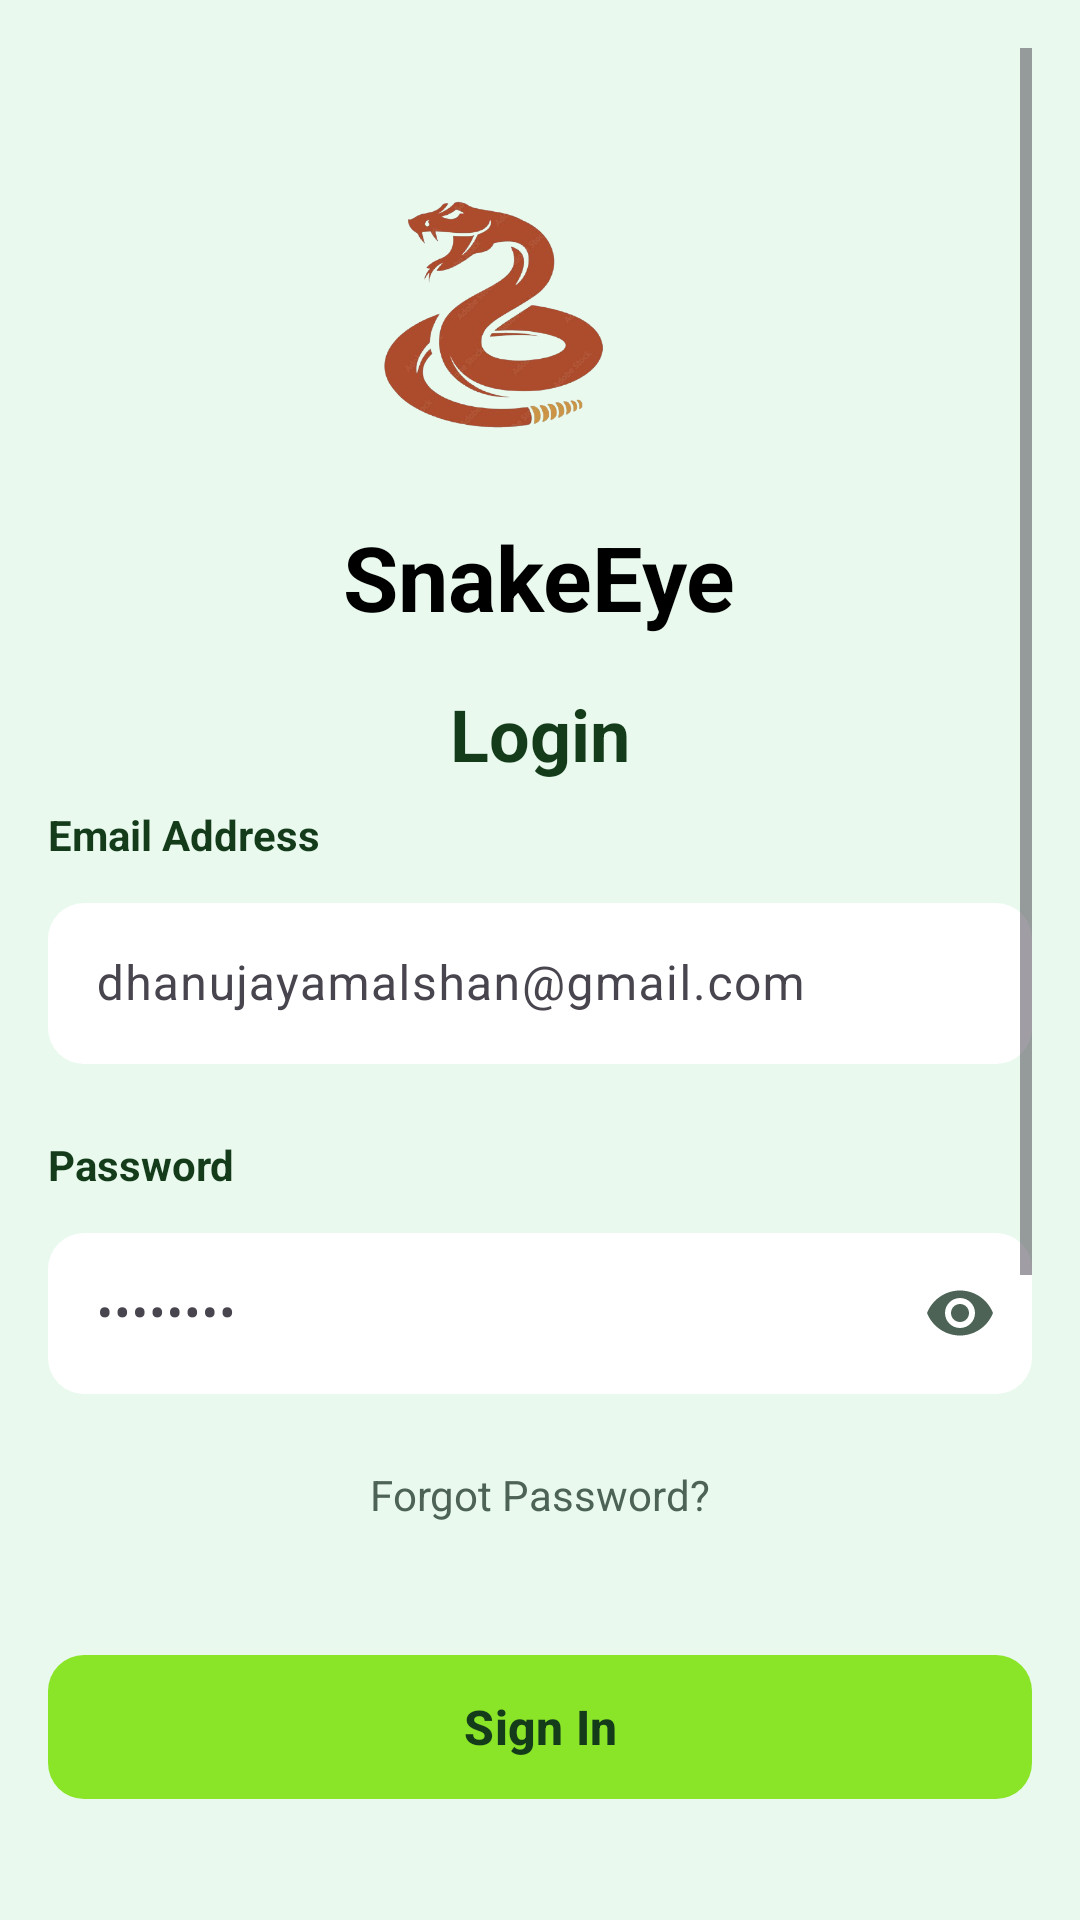

This screen was rendered from an Android layout file. Write that file and the resources it references.
<!-- AndroidManifest.xml: application theme Theme.SnakeEye -->
<!-- res/layout/activity_login.xml -->
<?xml version="1.0" encoding="utf-8"?>
<ScrollView xmlns:android="http://schemas.android.com/apk/res/android"
    xmlns:app="http://schemas.android.com/apk/res-auto"
    android:layout_width="match_parent"
    android:layout_height="match_parent"
    android:background="@color/mint_bg"
    android:fillViewport="true"
    android:padding="16dp">

    <LinearLayout
        android:layout_width="match_parent"
        android:layout_height="wrap_content"
        android:orientation="vertical"
        android:gravity="center_horizontal">

        










        

        
        <LinearLayout
            android:layout_width="wrap_content"
            android:layout_height="wrap_content"
            android:gravity="center_vertical"
            android:orientation="vertical">

            <ImageView
                android:id="@+id/imgLogo"
                android:layout_width="100dp"
                android:layout_height="100dp"
                android:layout_marginTop="40dp"
                android:contentDescription="@string/app_name"
                android:src="@drawable/snakelogo" />

            <TextView
                android:layout_width="wrap_content"
                android:layout_height="wrap_content"
                android:layout_marginTop="16dp"
                android:text="SnakeEye"
                android:textColor="@color/black"
                android:textSize="30sp"
                android:textStyle="bold" />

        </LinearLayout>

        <TextView
            android:layout_width="wrap_content"
            android:layout_height="wrap_content"
            android:layout_gravity="center_horizontal"
            android:layout_marginBottom="8dp"
            android:layout_marginTop="16dp"
            android:text="Login"
            android:textColor="@color/text_primary"
            android:textSize="24sp"
            android:textStyle="bold" />

        
        <TextView
            android:layout_width="wrap_content"
            android:layout_height="wrap_content"
            android:layout_marginBottom="8dp"
            android:text="Email Address"
            android:textColor="@color/text_primary"
            android:textSize="14sp"
            android:textStyle="bold"
            android:layout_gravity="start"/>

        <com.google.android.material.textfield.TextInputLayout
            android:layout_width="match_parent"
            android:layout_height="wrap_content"
            android:layout_marginBottom="24dp"
            app:boxBackgroundColor="@color/white"
            app:boxCornerRadiusBottomEnd="12dp"
            app:boxCornerRadiusBottomStart="12dp"
            app:boxCornerRadiusTopEnd="12dp"
            app:boxCornerRadiusTopStart="12dp"
            app:boxStrokeWidth="0dp"
            app:boxStrokeWidthFocused="2dp"
            app:boxStrokeColor="@color/green_main">

            <com.google.android.material.textfield.TextInputEditText
                android:id="@+id/etEmail"
                android:layout_width="match_parent"
                android:layout_height="wrap_content"
                android:hint="dhanujayamalshan@gmail.com"
                android:inputType="textEmailAddress"
                android:padding="16dp"
                android:textColor="@color/text_primary"
                android:textColorHint="@color/text_hint"
                android:textSize="16sp" />

        </com.google.android.material.textfield.TextInputLayout>

        
        <TextView
            android:layout_width="wrap_content"
            android:layout_height="wrap_content"
            android:layout_marginBottom="8dp"
            android:text="Password"
            android:textColor="@color/text_primary"
            android:textSize="14sp"
            android:textStyle="bold"
            android:layout_gravity="start"/>

        <com.google.android.material.textfield.TextInputLayout
            android:layout_width="match_parent"
            android:layout_height="wrap_content"
            android:layout_marginBottom="16dp"
            app:boxBackgroundColor="@color/white"
            app:boxCornerRadiusBottomEnd="12dp"
            app:boxCornerRadiusBottomStart="12dp"
            app:boxCornerRadiusTopEnd="12dp"
            app:boxCornerRadiusTopStart="12dp"
            app:boxStrokeWidth="0dp"
            app:boxStrokeWidthFocused="2dp"
            app:boxStrokeColor="@color/green_main"
            app:passwordToggleEnabled="true"
            app:passwordToggleTint="@color/text_secondary">

            <com.google.android.material.textfield.TextInputEditText
                android:id="@+id/etPassword"
                android:layout_width="match_parent"
                android:layout_height="wrap_content"
                android:hint="••••••••"
                android:inputType="textPassword"
                android:padding="16dp"
                android:textColor="@color/text_primary"
                android:textColorHint="@color/text_hint"
                android:textSize="16sp" />

        </com.google.android.material.textfield.TextInputLayout>

        
        <TextView
            android:id="@+id/tvForgotPassword"
            android:layout_width="wrap_content"
            android:layout_height="wrap_content"
            android:layout_gravity="center_horizontal"
            android:layout_marginBottom="32dp"
            android:text="Forgot Password?"
            android:textColor="@color/text_secondary"
            android:textSize="14sp"
            android:background="?attr/selectableItemBackgroundBorderless"
            android:padding="8dp" />

        
        <com.google.android.material.button.MaterialButton
            android:id="@+id/btnContinue"
            android:layout_width="match_parent"
            android:layout_height="56dp"
            android:layout_marginBottom="24dp"
            android:text="Sign In"
            android:textColor="@color/text_primary"
            android:textSize="16sp"
            android:textStyle="bold"
            app:backgroundTint="@color/green_main"
            app:cornerRadius="12dp"
            app:elevation="0dp" />

        
        <LinearLayout
            android:layout_width="match_parent"
            android:layout_height="wrap_content"
            android:layout_marginBottom="24dp"
            android:gravity="center_vertical"
            android:orientation="horizontal">

            <View
                android:layout_width="0dp"
                android:layout_height="1dp"
                android:layout_weight="1"
                android:background="@color/gray_medium" />

            <TextView
                android:layout_width="wrap_content"
                android:layout_height="wrap_content"
                android:layout_marginStart="16dp"
                android:layout_marginEnd="16dp"
                android:text="or"
                android:textColor="@color/text_secondary"
                android:textSize="14sp" />

            <View
                android:layout_width="0dp"
                android:layout_height="1dp"
                android:layout_weight="1"
                android:background="@color/gray_medium" />

        </LinearLayout>

        
        <com.google.android.material.button.MaterialButton
            android:id="@+id/btnGoogleSignIn"
            android:layout_width="match_parent"
            android:layout_height="56dp"
            android:layout_marginBottom="12dp"
            android:text="Continue with Google"
            android:textColor="@color/text_primary"
            android:textSize="16sp"
            app:backgroundTint="@color/white"
            app:cornerRadius="12dp"
            app:elevation="2dp"
            app:icon="@drawable/ic_google"
            app:iconGravity="textStart"
            app:iconPadding="12dp"
            app:iconSize="20dp"
            app:iconTint="@null"
            app:strokeColor="@color/gray_light"
            app:strokeWidth="1dp" />

        
        <com.google.android.material.button.MaterialButton
            android:id="@+id/btnAppleSignIn"
            android:layout_width="match_parent"
            android:layout_height="56dp"
            android:layout_marginBottom="32dp"
            android:text="Continue with Apple"
            android:textColor="@color/text_primary"
            android:textSize="16sp"
            app:backgroundTint="@color/white"
            app:cornerRadius="12dp"
            app:elevation="2dp"
            app:icon="@drawable/ic_apple"
            app:iconGravity="textStart"
            app:iconPadding="12dp"
            app:iconSize="20dp"
            app:iconTint="@null"
            app:strokeColor="@color/gray_light"
            app:strokeWidth="1dp" />


        
        <TextView
            android:layout_width="match_parent"
            android:layout_height="wrap_content"
            android:gravity="center"
            android:text="By clicking continue, you agree to our Terms of Service and Privacy Policy"
            android:textColor="@color/text_secondary"
            android:textSize="12sp"
            android:lineSpacingMultiplier="1.2" />

        <LinearLayout
            android:layout_width="wrap_content"
            android:layout_height="wrap_content"
            android:layout_gravity="center_horizontal"
            android:layout_marginTop="24dp"
            android:layout_marginBottom="40dp"
            android:orientation="horizontal">

            <TextView
                android:layout_width="wrap_content"
                android:layout_height="wrap_content"
                android:text="Don't have an account? "
                android:textColor="@color/text_secondary"
                android:textSize="14sp" />

            <TextView
                android:id="@+id/tvSignUp"
                android:layout_width="wrap_content"
                android:layout_height="wrap_content"
                android:text="Sign Up"
                android:textColor="@color/green_primary"
                android:textSize="14sp"
                android:textStyle="bold"
                android:background="?attr/selectableItemBackgroundBorderless"
                android:padding="4dp" />

        </LinearLayout>

    </LinearLayout>

</ScrollView>
<!-- resources referenced by this layout -->
<resources>
  <color name="black">#000000</color>
  <color name="gray_light">#F5F5F5</color>
  <color name="gray_medium">#9E9E9E</color>
  <color name="green_main">#8AE428</color>
  <color name="green_primary">#1B5E20</color>
  <color name="mint_bg">#E9F9EE</color>
  <color name="text_hint">#999999</color>
  <color name="text_primary">#143C1A</color>
  <color name="text_secondary">#4D6355</color>
  <color name="white">#FFFFFF</color>
  <!-- drawable ic_apple (drawable) -->
  <?xml version="1.0" encoding="utf-8"?>
  <vector android:height="24dp" android:viewportHeight="56.693"
      android:viewportWidth="56.693" android:width="24dp" xmlns:android="http://schemas.android.com/apk/res/android">
      <path android:fillColor="#FF000000" android:pathData="M41.777,30.517c-0.062,-6.232 5.082,-9.221 5.312,-9.372c-2.891,-4.227 -7.395,-4.807 -8.998,-4.873c-3.83,-0.389 -7.477,2.256 -9.42,2.256c-1.939,0 -4.941,-2.199 -8.117,-2.143c-4.178,0.062 -8.029,2.43 -10.179,6.17c-4.339,7.527 -1.11,18.682 3.118,24.791c2.067,2.986 4.532,6.346 7.766,6.223c3.117,-0.123 4.293,-2.016 8.061,-2.016s4.826,2.016 8.123,1.953c3.352,-0.061 5.477,-3.043 7.527,-6.041c2.373,-3.469 3.35,-6.828 3.408,-6.998C48.305,40.433 41.844,37.958 41.777,30.517z"/>
      <path android:fillColor="#FF000000" android:pathData="M35.582,12.229c1.715,-2.082 2.877,-4.975 2.561,-7.855c-2.475,0.1 -5.471,1.645 -7.248,3.725c-1.592,1.846 -2.984,4.785 -2.611,7.613C31.045,15.926 33.861,14.307 35.582,12.229z"/>
  </vector>
  <!-- drawable ic_google (drawable) -->
  <?xml version="1.0" encoding="utf-8"?>
  <vector xmlns:android="http://schemas.android.com/apk/res/android"
      android:width="20dp"
      android:height="20dp"
      android:viewportWidth="48"
      android:viewportHeight="48">
      <path
          android:fillColor="#FFC107"
          android:pathData="M43.611,20.083H42V20H24v8h11.303c-1.649,4.657 -6.08,8 -11.303,8c-6.627,0 -12,-5.373 -12,-12c0,-6.627 5.373,-12 12,-12c3.059,0 5.842,1.154 7.961,3.039l5.657,-5.657C34.046,6.053 29.268,4 24,4C12.955,4 4,12.955 4,24c0,11.045 8.955,20 20,20c11.045,0 20,-8.955 20,-20C44,22.659 43.862,21.35 43.611,20.083z"/>
      <path
          android:fillColor="#FF3D00"
          android:pathData="M6.306,14.691l6.571,4.819C14.655,15.108 18.961,12 24,12c3.059,0 5.842,1.154 7.961,3.039l5.657,-5.657C34.046,6.053 29.268,4 24,4C16.318,4 9.656,8.337 6.306,14.691z"/>
      <path
          android:fillColor="#4CAF50"
          android:pathData="M24,44c5.166,0 9.86,-1.977 13.409,-5.192l-6.19,-5.238C29.211,35.091 26.715,36 24,36c-5.202,0 -9.619,-3.317 -11.283,-7.946l-6.522,5.025C9.505,39.556 16.227,44 24,44z"/>
      <path
          android:fillColor="#1976D2"
          android:pathData="M43.611,20.083H42V20H24v8h11.303c-0.792,2.237 -2.231,4.166 -4.087,5.571c0.001,-0.001 0.002,-0.001 0.003,-0.002l6.19,5.238C36.971,39.205 44,34 44,24C44,22.659 43.862,21.35 43.611,20.083z"/>
  </vector>
  <!-- drawable snakelogo: png bitmap (drawable, 130101 bytes) -->
  <string name="app_name">SnakeEye</string>
  <style name="Theme.SnakeEye" parent="Theme.Material3.Light.NoActionBar">
          <item name="android:statusBarColor">@android:color/transparent</item>
          <item name="android:navigationBarColor">@color/white</item>
          <item name="android:windowLightStatusBar">true</item>
          <item name="colorPrimary">@color/green_primary</item>
          <item name="colorSecondary">@color/green_dark</item>
      </style>
  <color name="green_dark">#0F4D1C</color>
</resources>
